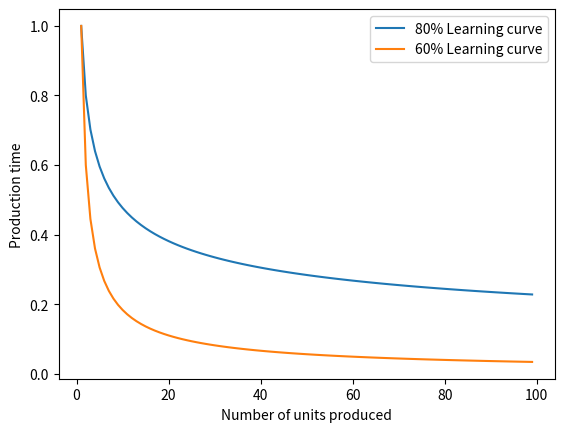

Recreate this plot in Python.
import numpy as np
import matplotlib.pyplot as plt

def learning_curve(a,b,x):
    return a*np.power(x,-b)

r1 = 0.8
r2 = 0.6
a = 1
b1 = -(np.log(r1)/np.log(2))
b2 = -(np.log(r2)/np.log(2))

x = np.arange(1,100)

y1 = learning_curve(a, b1, x)
y2 = learning_curve(a, b2, x)

plt.plot(x,y1)
plt.plot(x,y2)
plt.xlabel('Number of units produced')
plt.ylabel('Production time')
plt.legend(['80% Learning curve', '60% Learning curve'])